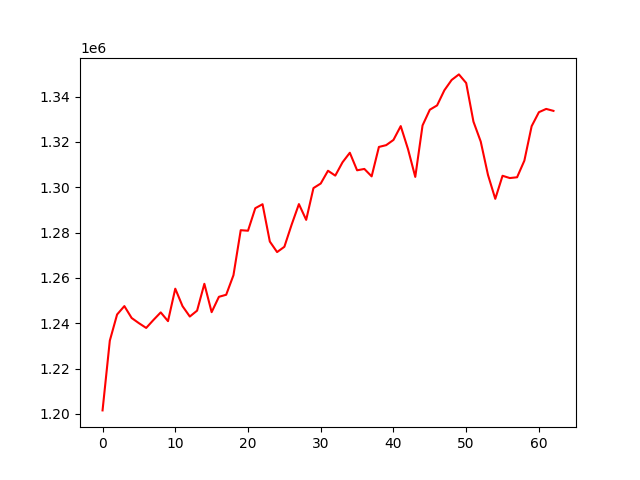

Source data for this figure (header and first rows):
, 0
0, 1201574
1, 1232344
2, 1243873
3, 1247570
4, 1242327
5, 1240046
6, 1237940
7, 1241459
8, 1244795
9, 1240937
10, 1255247
11, 1247529
12, 1242968
13, 1245568
14, 1257407
15, 1244895
16, 1251665
17, 1252573
18, 1261187
19, 1281048
20, 1280809
21, 1290739
22, 1292494
23, 1276046
24, 1271396
25, 1273728
26, 1283486
27, 1292553
28, 1285605
29, 1299615
30, 1301630
31, 1307262
32, 1305114
33, 1311003
34, 1315198
35, 1307460
36, 1308059
37, 1304781
38, 1317757
39, 1318554
40, 1320851
41, 1326954
42, 1316808
43, 1304542
44, 1327245
45, 1334174
46, 1336081
47, 1342749
48, 1347296
49, 1349752
50, 1345953
51, 1328916
52, 1320133
53, 1305396
54, 1294875
55, 1305046
56, 1304038
57, 1304389
58, 1311721
59, 1326910
... 3 more rows
